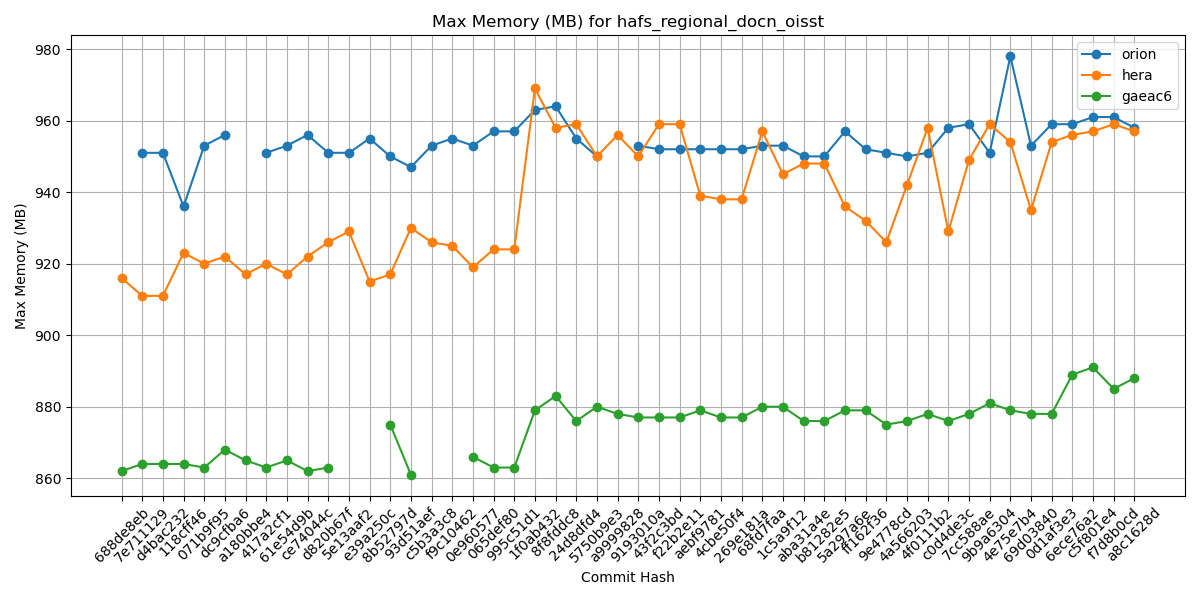

Values plotted in this chart, from the file beside it:
Hash, orion, hera, gaeac6
688de8eb, , 916, 862
7e711129, 951, 911, 864
d4bac232, 951, 911, 864
118cff46, 936, 923, 864
071b9f95, 953, 920, 863
dc9cfba6, 956, 922, 868
a180bbe4, , 917, 865
417a2cf1, 951, 920, 863
61e54d9b, 953, 917, 865
ce74044c, 956, 922, 862
d820b67f, 951, 926, 863
5e13aaf2, 951, 929, 
e39a250c, 955, 915, 
8b52797d, 950, 917, 875
93d51aef, 947, 930, 861
c5b3a3c8, 953, 926, 
f9c10462, 955, 925, 
0e960577, 953, 919, 866
065def80, 957, 924, 863
995c51d1, 957, 924, 863
1f0ab432, 963, 969, 879
8f8fddc8, 964, 958, 883
24d8dfd4, 955, 959, 876
5750b9e3, 950, 950, 880
a9999828, , 956, 878
9193010a, 953, 950, 877
43f2c3bd, 952, 959, 877
f22b2e11, 952, 959, 877
aebf9781, 952, 939, 879
4cbe50f4, 952, 938, 877
269e181a, 952, 938, 877
68fd7faa, 953, 957, 880
1c5a9f12, 953, 945, 880
aba31a4e, 950, 948, 876
b81282e5, 950, 948, 876
5a297a6e, 957, 936, 879
ff162f36, 952, 932, 879
9e4778cd, 951, 926, 875
4a566203, 950, 942, 876
4f0111b2, 951, 958, 878
c0d4de3c, 958, 929, 876
7cc588ae, 959, 949, 878
9b9a6304, 951, 959, 881
4e75e7b4, 978, 954, 879
69d03840, 953, 935, 878
0d1af3e3, 959, 954, 878
6ece76a2, 959, 956, 889
c5f801e4, 961, 957, 891
f7d8b0cd, 961, 959, 885
a8c1628d, 958, 957, 888
